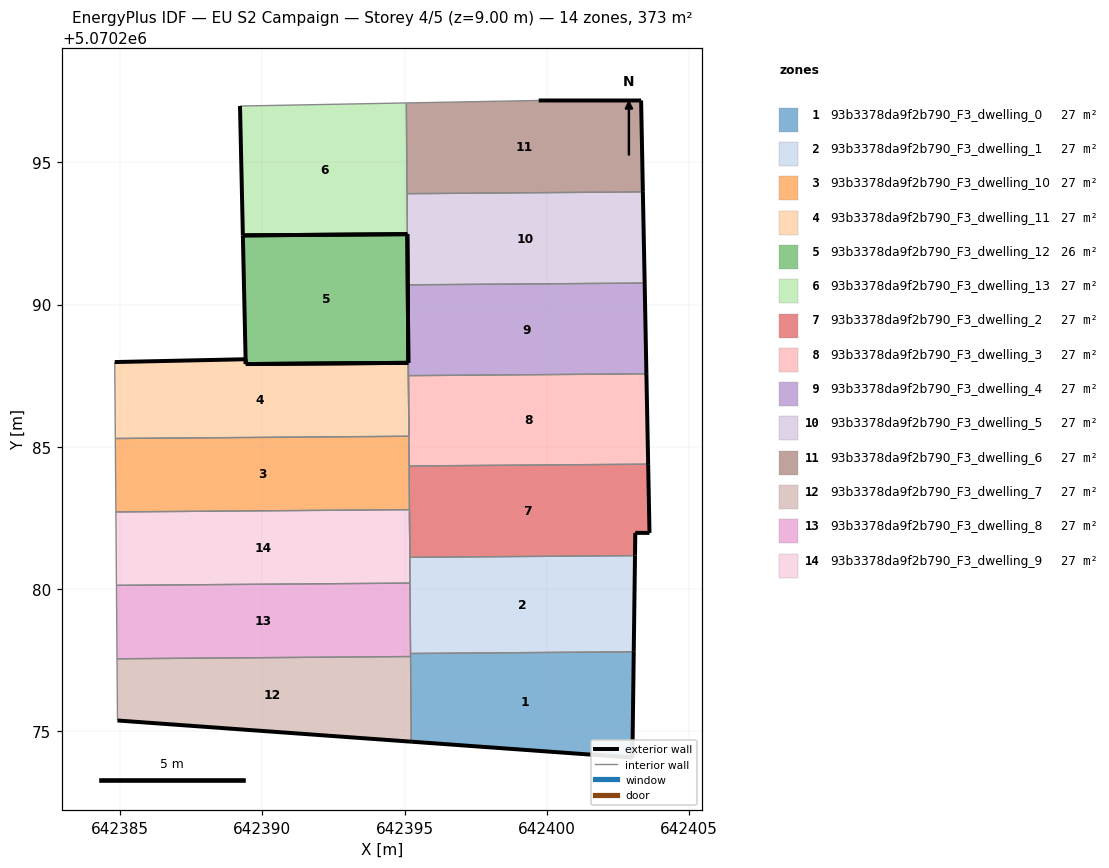
=== STOREY PLAN SPEC (per zone: floor XY polygon, exterior-wall plan segments, windows/doors) ===
zone 1: 93b3378da9f2b790_F3_dwelling_0  (26.7 m²)
  floor: (642403.01, 5070274.06) (642403.06, 5070277.79) (642395.21, 5070277.73) (642395.23, 5070274.62)
  exterior wall: (642403.06, 5070277.79) – (642403.01, 5070274.06)  [3.7 m]
  exterior wall: (642403.01, 5070274.06) – (642395.23, 5070274.62)  [7.8 m]
  interior walls: 3
zone 2: 93b3378da9f2b790_F3_dwelling_1  (26.7 m²)
  floor: (642403.06, 5070277.79) (642403.11, 5070281.17) (642395.19, 5070281.11) (642395.17, 5070282.68) (642395.21, 5070277.73)
  exterior wall: (642403.11, 5070281.17) – (642403.06, 5070277.79)  [3.4 m]
  interior walls: 5
zone 3: 93b3378da9f2b790_F3_dwelling_10  (26.7 m²)
  floor: (642395.17, 5070282.79) (642395.15, 5070285.37) (642384.82, 5070285.29) (642384.84, 5070282.71)
  interior walls: 5
zone 4: 93b3378da9f2b790_F3_dwelling_11  (27.3 m²)
  floor: (642395.15, 5070285.37) (642395.13, 5070287.95) (642389.41, 5070287.91) (642389.41, 5070288.08) (642384.81, 5070287.98) (642384.81, 5070287.87) (642384.82, 5070285.29)
  exterior wall: (642384.81, 5070287.98) – (642389.41, 5070288.08)  [4.6 m]
  exterior wall: (642389.41, 5070288.08) – (642389.41, 5070287.91)  [0.2 m]
  exterior wall: (642389.41, 5070287.91) – (642395.13, 5070287.95)  [5.7 m]
  interior walls: 4
zone 5: 93b3378da9f2b790_F3_dwelling_12  (26.0 m²)
  floor: (642395.15, 5070285.37) (642395.10, 5070292.48) (642389.31, 5070292.43) (642389.42, 5070287.91) (642395.13, 5070287.95)
  exterior wall: (642389.42, 5070287.91) – (642395.13, 5070287.95)  [5.7 m]
  exterior wall: (642395.10, 5070292.48) – (642389.31, 5070292.43)  [5.8 m]
  exterior wall: (642389.31, 5070292.43) – (642389.41, 5070287.91)  [4.5 m]
  exterior wall: (642395.13, 5070287.95) – (642395.10, 5070292.48)  [4.5 m]
  interior walls: 3
zone 6: 93b3378da9f2b790_F3_dwelling_13  (26.7 m²)
  floor: (642395.10, 5070292.48) (642395.06, 5070297.09) (642389.21, 5070296.99) (642389.31, 5070292.43)
  exterior wall: (642395.10, 5070292.48) – (642389.31, 5070292.43)  [5.8 m]
  exterior wall: (642389.31, 5070292.43) – (642389.21, 5070296.99)  [4.6 m]
  interior walls: 3
zone 7: 93b3378da9f2b790_F3_dwelling_2  (26.7 m²)
  floor: (642403.11, 5070281.17) (642403.12, 5070281.97) (642403.62, 5070281.97) (642403.57, 5070284.39) (642395.16, 5070284.32) (642395.19, 5070281.11)
  exterior wall: (642403.57, 5070284.39) – (642403.62, 5070281.97)  [2.4 m]
  exterior wall: (642403.62, 5070281.97) – (642403.12, 5070281.97)  [0.5 m]
  exterior wall: (642403.12, 5070281.97) – (642403.11, 5070281.17)  [0.8 m]
  interior walls: 5
zone 8: 93b3378da9f2b790_F3_dwelling_3  (26.7 m²)
  floor: (642403.57, 5070284.39) (642403.51, 5070287.57) (642395.14, 5070287.50) (642395.16, 5070284.32)
  exterior wall: (642403.51, 5070287.57) – (642403.57, 5070284.39)  [3.2 m]
  interior walls: 4
zone 9: 93b3378da9f2b790_F3_dwelling_4  (26.7 m²)
  floor: (642403.51, 5070287.57) (642403.45, 5070290.76) (642395.11, 5070290.70) (642395.14, 5070287.50)
  exterior wall: (642403.45, 5070290.76) – (642403.51, 5070287.57)  [3.2 m]
  exterior wall: (642395.13, 5070287.95) – (642395.11, 5070290.70)  [2.7 m]
  interior walls: 3
zone 10: 93b3378da9f2b790_F3_dwelling_5  (26.7 m²)
  floor: (642403.45, 5070290.76) (642403.38, 5070293.96) (642395.09, 5070293.90) (642395.11, 5070290.70)
  exterior wall: (642403.38, 5070293.96) – (642403.45, 5070290.76)  [3.2 m]
  exterior wall: (642395.11, 5070290.70) – (642395.10, 5070292.48)  [1.8 m]
  interior walls: 3
zone 11: 93b3378da9f2b790_F3_dwelling_6  (26.7 m²)
  floor: (642403.38, 5070293.96) (642403.32, 5070297.18) (642399.72, 5070297.18) (642395.06, 5070297.09) (642395.09, 5070293.90)
  exterior wall: (642403.32, 5070297.18) – (642403.38, 5070293.96)  [3.2 m]
  exterior wall: (642399.72, 5070297.18) – (642403.32, 5070297.18)  [3.6 m]
  interior walls: 3
zone 12: 93b3378da9f2b790_F3_dwelling_7  (26.7 m²)
  floor: (642395.23, 5070274.62) (642395.21, 5070277.62) (642384.88, 5070277.54) (642384.90, 5070275.37)
  exterior wall: (642395.23, 5070274.62) – (642384.90, 5070275.37)  [10.4 m]
  interior walls: 3
zone 13: 93b3378da9f2b790_F3_dwelling_8  (26.7 m²)
  floor: (642395.21, 5070277.62) (642395.19, 5070280.20) (642384.86, 5070280.12) (642384.88, 5070277.54)
  interior walls: 5
zone 14: 93b3378da9f2b790_F3_dwelling_9  (26.7 m²)
  floor: (642395.19, 5070280.20) (642395.17, 5070282.79) (642384.84, 5070282.71) (642384.86, 5070280.12)
  interior walls: 5

=== DERIVED (storey summary) ===
Building: EU S2 Campaign
Storey: 4 of 5  (floor level z = 9.00 m)
Storey gross floor area: 373.4 m²
Zones on this storey: 14
  - 93b3378da9f2b790_F3_dwelling_0: floor 26.7 m²; exterior wall 11.5 m (34.6 m²); WWR 0.0%
  - 93b3378da9f2b790_F3_dwelling_1: floor 26.7 m²; exterior wall 3.4 m (10.1 m²); WWR 0.0%
  - 93b3378da9f2b790_F3_dwelling_10: floor 26.7 m²
  - 93b3378da9f2b790_F3_dwelling_11: floor 27.3 m²; exterior wall 10.5 m (31.5 m²); WWR 0.0%
  - 93b3378da9f2b790_F3_dwelling_12: floor 26.0 m²; exterior wall 20.6 m (61.7 m²); WWR 0.0%
  - 93b3378da9f2b790_F3_dwelling_13: floor 26.7 m²; exterior wall 10.3 m (31.0 m²); WWR 0.0%
  - 93b3378da9f2b790_F3_dwelling_2: floor 26.7 m²; exterior wall 3.7 m (11.2 m²); WWR 0.0%
  - 93b3378da9f2b790_F3_dwelling_3: floor 26.7 m²; exterior wall 3.2 m (9.5 m²); WWR 0.0%
  - 93b3378da9f2b790_F3_dwelling_4: floor 26.7 m²; exterior wall 5.9 m (17.8 m²); WWR 0.0%
  - 93b3378da9f2b790_F3_dwelling_5: floor 26.7 m²; exterior wall 5.0 m (15.0 m²); WWR 0.0%
  - 93b3378da9f2b790_F3_dwelling_6: floor 26.7 m²; exterior wall 6.8 m (20.5 m²); WWR 0.0%
  - 93b3378da9f2b790_F3_dwelling_7: floor 26.7 m²; exterior wall 10.4 m (31.1 m²); WWR 0.0%
  - 93b3378da9f2b790_F3_dwelling_8: floor 26.7 m²
  - 93b3378da9f2b790_F3_dwelling_9: floor 26.7 m²
Zone adjacency (shared interzone walls):
  - 93b3378da9f2b790_F3_dwelling_0 ↔ 93b3378da9f2b790_F3_dwelling_1
  - 93b3378da9f2b790_F3_dwelling_0 ↔ 93b3378da9f2b790_F3_dwelling_7
  - 93b3378da9f2b790_F3_dwelling_0 ↔ 93b3378da9f2b790_F3_dwelling_8
  - 93b3378da9f2b790_F3_dwelling_1 ↔ 93b3378da9f2b790_F3_dwelling_2
  - 93b3378da9f2b790_F3_dwelling_1 ↔ 93b3378da9f2b790_F3_dwelling_8
  - 93b3378da9f2b790_F3_dwelling_1 ↔ 93b3378da9f2b790_F3_dwelling_9
  - 93b3378da9f2b790_F3_dwelling_10 ↔ 93b3378da9f2b790_F3_dwelling_11
  - 93b3378da9f2b790_F3_dwelling_10 ↔ 93b3378da9f2b790_F3_dwelling_2
  - 93b3378da9f2b790_F3_dwelling_10 ↔ 93b3378da9f2b790_F3_dwelling_3
  - 93b3378da9f2b790_F3_dwelling_10 ↔ 93b3378da9f2b790_F3_dwelling_9
  - 93b3378da9f2b790_F3_dwelling_11 ↔ 93b3378da9f2b790_F3_dwelling_12
  - 93b3378da9f2b790_F3_dwelling_12 ↔ 93b3378da9f2b790_F3_dwelling_3
  - 93b3378da9f2b790_F3_dwelling_12 ↔ 93b3378da9f2b790_F3_dwelling_4
  - 93b3378da9f2b790_F3_dwelling_13 ↔ 93b3378da9f2b790_F3_dwelling_5
  - 93b3378da9f2b790_F3_dwelling_13 ↔ 93b3378da9f2b790_F3_dwelling_6
  - 93b3378da9f2b790_F3_dwelling_2 ↔ 93b3378da9f2b790_F3_dwelling_3
  - 93b3378da9f2b790_F3_dwelling_2 ↔ 93b3378da9f2b790_F3_dwelling_9
  - 93b3378da9f2b790_F3_dwelling_3 ↔ 93b3378da9f2b790_F3_dwelling_4
  - 93b3378da9f2b790_F3_dwelling_4 ↔ 93b3378da9f2b790_F3_dwelling_5
  - 93b3378da9f2b790_F3_dwelling_5 ↔ 93b3378da9f2b790_F3_dwelling_6
  - 93b3378da9f2b790_F3_dwelling_7 ↔ 93b3378da9f2b790_F3_dwelling_8
  - 93b3378da9f2b790_F3_dwelling_8 ↔ 93b3378da9f2b790_F3_dwelling_9